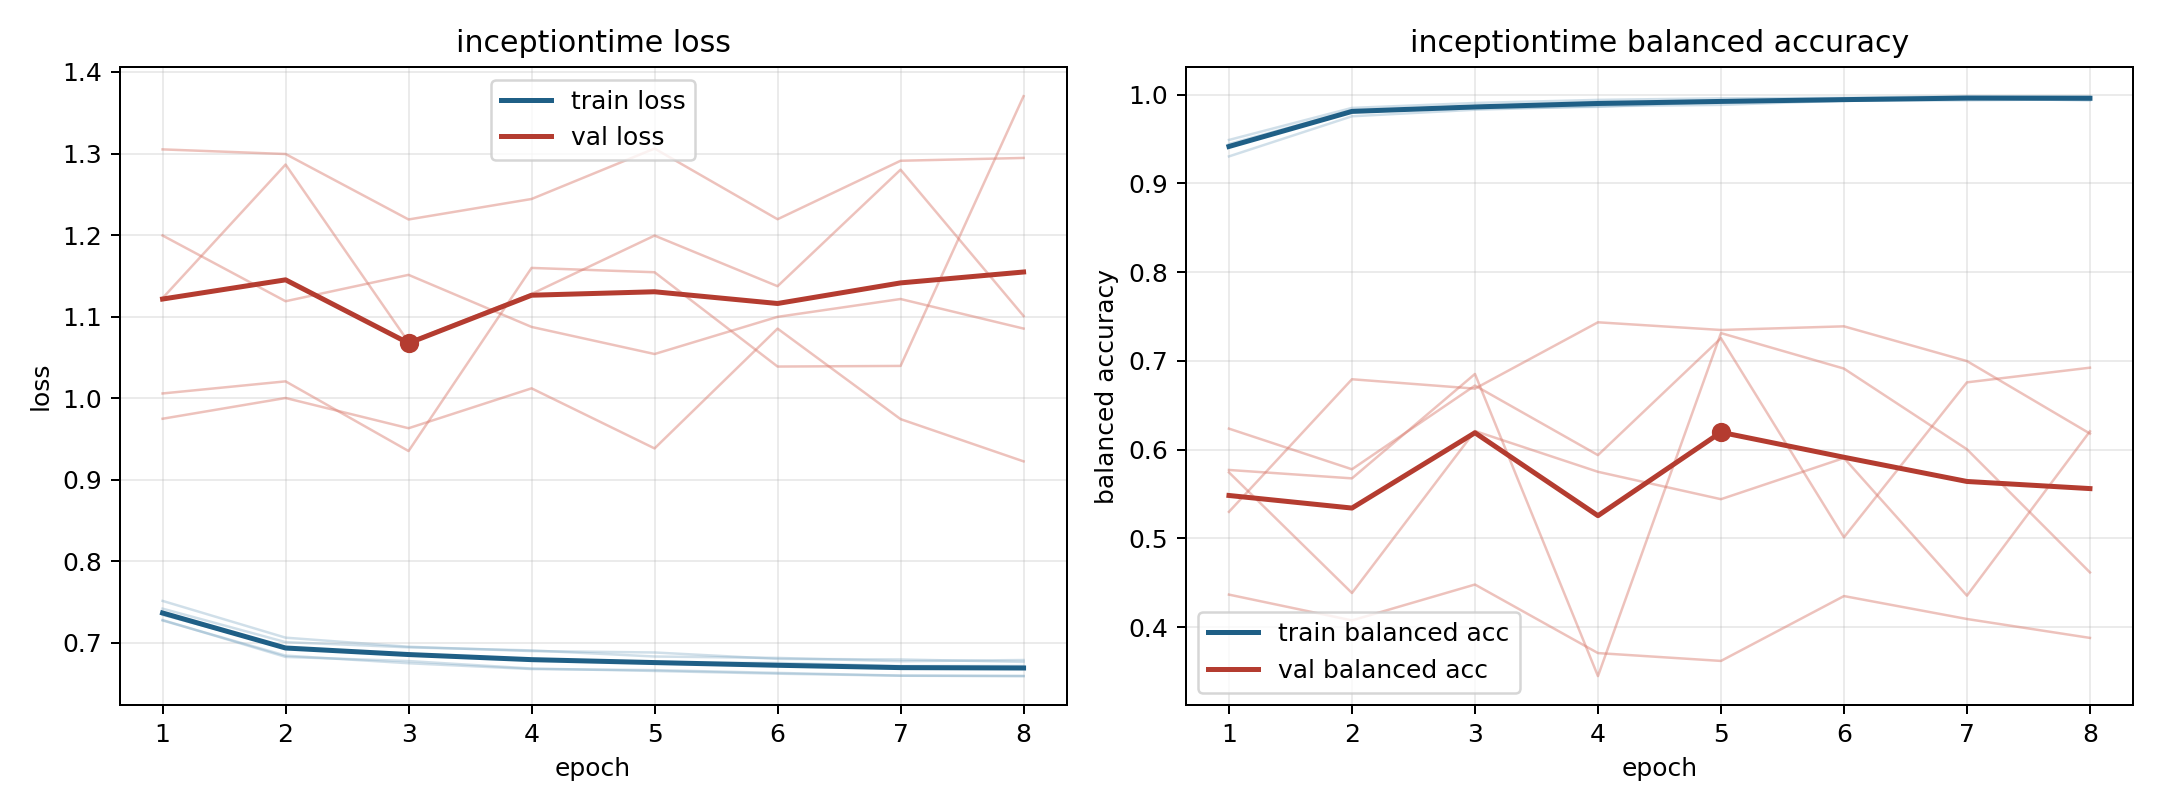

The table this chart was drawn from, first rows:
model, fold, epoch, train_loss, train_balanced_accuracy, val_loss, val_balanced_accuracy
inceptiontime, 1, 1, 0.7272, 0.9444, 1.199, 0.53
inceptiontime, 1, 2, 0.684, 0.9825, 1.119, 0.6793
inceptiontime, 1, 3, 0.6747, 0.987, 1.151, 0.6688
inceptiontime, 1, 4, 0.6675, 0.9917, 1.087, 0.7435
inceptiontime, 1, 5, 0.6662, 0.993, 1.054, 0.7348
inceptiontime, 1, 6, 0.6628, 0.9946, 1.1, 0.739
inceptiontime, 1, 7, 0.6595, 0.997, 1.121, 0.6998
inceptiontime, 1, 8, 0.659, 0.9971, 1.085, 0.6181
inceptiontime, 2, 1, 0.7341, 0.9489, 1.305, 0.4367
inceptiontime, 2, 2, 0.6937, 0.985, 1.299, 0.4077
inceptiontime, 2, 3, 0.6856, 0.9906, 1.219, 0.4481
inceptiontime, 2, 4, 0.6797, 0.9941, 1.244, 0.3709
inceptiontime, 2, 5, 0.6752, 0.9958, 1.306, 0.362
inceptiontime, 2, 6, 0.675, 0.9964, 1.219, 0.4351
inceptiontime, 2, 7, 0.6712, 0.9982, 1.291, 0.4092
inceptiontime, 2, 8, 0.6713, 0.9979, 1.295, 0.3879
inceptiontime, 3, 1, 0.7512, 0.9304, 0.9746, 0.6237
inceptiontime, 3, 2, 0.7061, 0.9756, 1, 0.5779
inceptiontime, 3, 3, 0.6949, 0.983, 0.963, 0.6722
inceptiontime, 3, 4, 0.6896, 0.987, 1.012, 0.5939
inceptiontime, 3, 5, 0.6879, 0.9884, 0.9382, 0.7256
inceptiontime, 3, 6, 0.68, 0.9932, 1.085, 0.5013
inceptiontime, 3, 7, 0.6793, 0.9935, 0.9741, 0.6759
inceptiontime, 3, 8, 0.6763, 0.995, 0.9223, 0.6924
inceptiontime, 4, 1, 0.7416, 0.9418, 1.123, 0.5744
inceptiontime, 4, 2, 0.7006, 0.9808, 1.286, 0.4385
inceptiontime, 4, 3, 0.6942, 0.9846, 1.069, 0.621
inceptiontime, 4, 4, 0.6904, 0.9862, 1.128, 0.5751
inceptiontime, 4, 5, 0.6829, 0.9921, 1.199, 0.5442
inceptiontime, 4, 6, 0.6812, 0.9929, 1.137, 0.5906
inceptiontime, 4, 7, 0.6771, 0.9961, 1.28, 0.4355
inceptiontime, 4, 8, 0.6786, 0.9934, 1.101, 0.6207
inceptiontime, 5, 1, 0.7277, 0.9423, 1.006, 0.5772
inceptiontime, 5, 2, 0.6824, 0.9814, 1.02, 0.5677
inceptiontime, 5, 3, 0.6774, 0.9856, 0.935, 0.6853
inceptiontime, 5, 4, 0.6682, 0.991, 1.16, 0.3449
inceptiontime, 5, 5, 0.6652, 0.9924, 1.154, 0.7313
inceptiontime, 5, 6, 0.6619, 0.9946, 1.039, 0.6913
inceptiontime, 5, 7, 0.6593, 0.9956, 1.039, 0.6004
inceptiontime, 5, 8, 0.6589, 0.9959, 1.37, 0.4617
